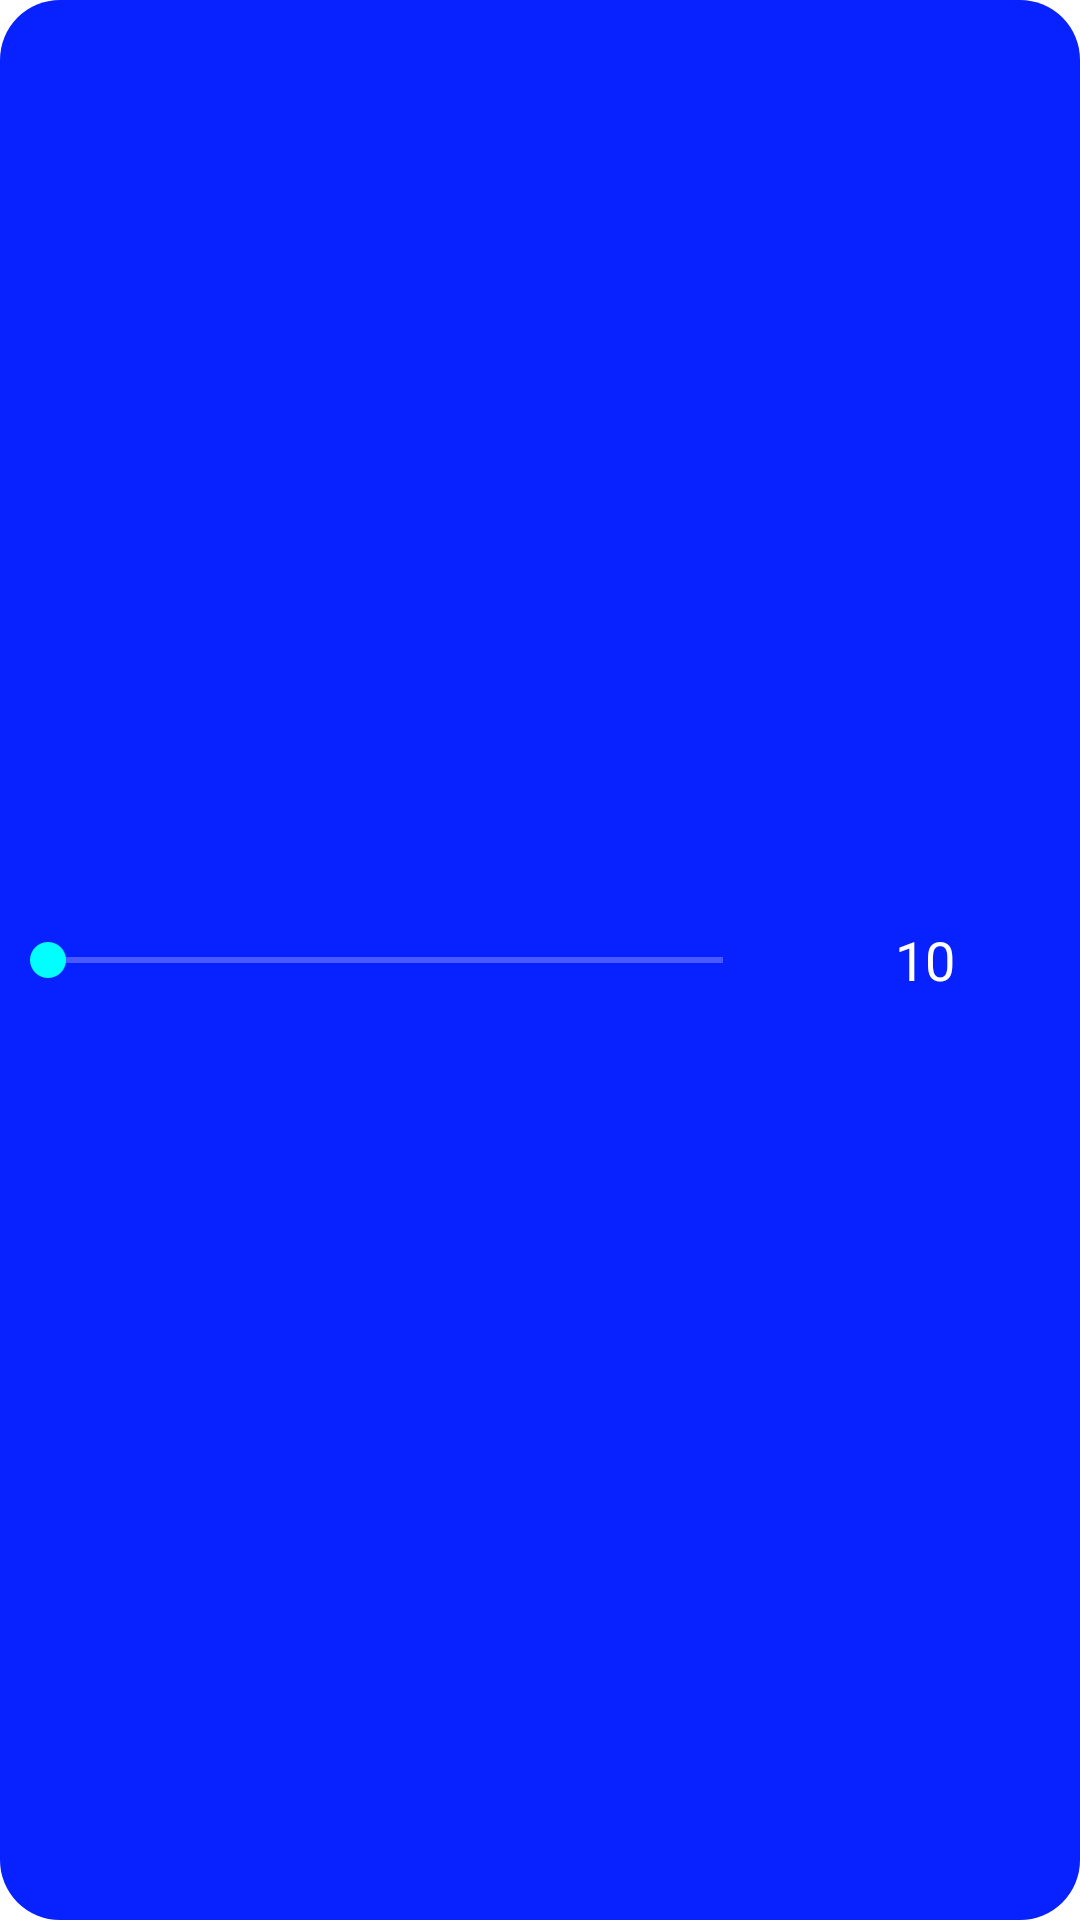

The Android layout XML behind this screen, and the referenced resources:
<!-- AndroidManifest.xml: application theme Theme.MaterialComponents.Light.NoActionBar -->
<!-- res/layout/sw_menu.xml -->
<?xml version="1.0" encoding="utf-8"?>
<LinearLayout xmlns:android="http://schemas.android.com/apk/res/android"
    xmlns:app="http://schemas.android.com/apk/res-auto"
    android:layout_width="match_parent"
    android:layout_height="match_parent"
    android:background="@drawable/sw_menu_bg"
    android:orientation="vertical">

    <androidx.cardview.widget.CardView
        android:layout_width="match_parent"
        android:layout_height="match_parent"
        android:background="@android:color/transparent"
        app:cardBackgroundColor="@android:color/transparent"
        app:cardElevation="0dp"
        app:cardMaxElevation="0dp">

        <LinearLayout
            android:layout_width="match_parent"
            android:layout_height="match_parent"
            android:background="@android:color/transparent"
            android:orientation="horizontal">

            <SeekBar
                android:id="@+id/sw_seekbar"
                android:layout_width="0dp"
                android:layout_height="match_parent"
                android:layout_weight="5"
                android:background="@android:color/transparent"
                android:progressBackgroundTint="@color/grey_50"
                android:progressTint="@color/white"
                android:thumbTint="#00FFFF" />

            <TextView
                android:id="@+id/sw_text"
                android:layout_width="0dp"
                android:layout_height="match_parent"
                android:layout_weight="2"
                android:background="@android:color/transparent"
                android:fontFamily="@font/roboto_mono"
                android:gravity="center"
                android:text="10"
                android:textColor="@color/white"
                android:textSize="18sp" />
        </LinearLayout>
    </androidx.cardview.widget.CardView>
</LinearLayout>
<!-- resources referenced by this layout -->
<resources>
  <!-- drawable sw_menu_bg (drawable) -->
  <?xml version="1.0" encoding="UTF-8"?>
  <ripple
      xmlns:android="http://schemas.android.com/apk/res/android"
      android:color="#000D8A">
      <item>
          <shape
          android:shape="rectangle">
          <solid
              android:color="#0821FF" />
          <corners
              android:radius="20dp" />
          </shape>
      </item>
  </ripple>
  <!-- not gathered from this repository: default colours our renderer supplied (Android Studio template values) -->
  <color name="white">#FFFFFFFF</color>
</resources>
